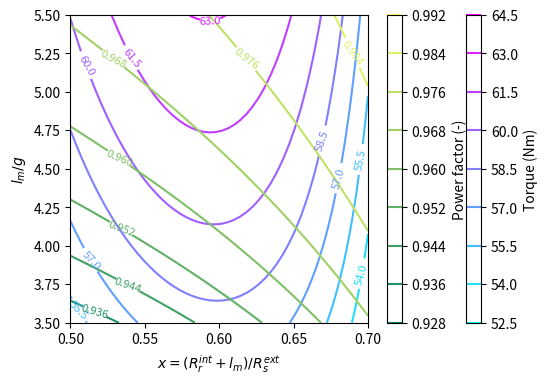
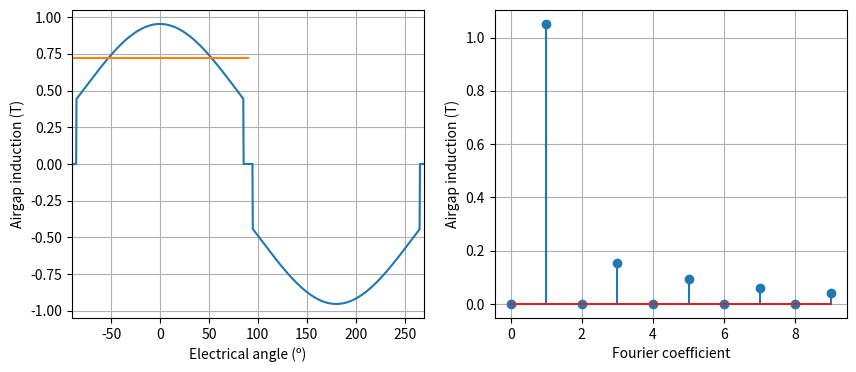

Recreate these plots in Python, in order.
"""Main module."""


import numpy as np
import matplotlib.pyplot as plt
# Load the machine
import os
from os.path import join
import scipy.optimize as sopt
import json


class spm_designer:

    def __init__(self, D_s_ext, Length):

        self.D_s_ext = D_s_ext # machine rotor outer diameter (m)
        self.R_s_ext = D_s_ext/2
        self.Lenght_s = Length # stack length  (m)
        self.N_pp = 3      # pair of poles  
        self.N_slots = 36  # number of slots   
        self.N_phases = 3

        self.x = 0.4 # design factor  x = (R_r_int + l_m)/R_s_ext
        self.b = 4.5 # design factor  b = l_m/g

        self.g = 1e-3   # minimum airgap  (m)
        self.k_j = 9.1e3 # thermal loading (W/m2)
        self.N_s = 120 # number of turns per phase

        self.B_fe = 1.5 # Steel loading (T)
        self.B_r = 1.16 # Magnet remanence (T)

        self.beta = 1.0
        self.alpha_m = np.deg2rad(171.0)

        self.Tau_ref = 8.0

        self.rho_Cu = 1.68e-8
        self.k_Cu = 0.432
        self.k_w = 0.95

        self.mu_0 = 4e-7*np.pi

        self.Ntcoil = 20

        self.mu_r = 1.04  # magnet permeability
        self.k_c = 1.15

        self.N_eps = 1000 # number of points to consider when computing B

        self.svg_folder = './svg'
        isExist = os.path.exists(self.svg_folder)
        if not isExist:
            os.makedirs(self.svg_folder)

        self.half = False
        
    def design(self):

        R_s_ext = self.R_s_ext
        g = self.g
        l_m = self.b*self.g
        self.R_r_ext = self.x*R_s_ext - l_m
        self.R_s_int = self.R_r_ext + g + l_m
        self.D_s_int = 2*self.R_s_int
        D_s_ext =  2*self.R_s_ext
        p = self.N_pp
        q = self.N_slots
        B_fe = self.B_fe
        x = self.x
        R_r_ext = self.R_r_ext
        R_s_int = self.R_s_int
        self.l_m = l_m

        self.N_coils = self.N_slots/2

        self.Ntcoil = self.N_s/(self.N_slots/3)*2

        self.rounded_magnet_radius()
        epsilon = np.linspace(-np.pi/2,-np.pi/2+2*np.pi, self.N_eps)
        l_m_eps,g_eps,B_g_eps,B_g_avg,B_g_1,B_g_fft = self.b_eval(epsilon)
        self.B_g_avg = B_g_avg
        self.B_g_1 = B_g_1

        l_y = np.pi*D_s_ext/(4*p*B_fe)*(self.x*B_g_avg) # yoke thickness paper

        D_r_ext = 2*self.R_r_ext
        l_y = B_g_avg/B_fe*np.pi*D_r_ext/(4*p) # yoke thickness ty (Pellegrino:16, pg. 66)

        l_t = R_s_ext - l_y - R_s_int 

        w_t = np.pi*D_s_ext/(6*p*q*B_fe)*(self.x*B_g_avg) # aquí el denominador es muy grande
        w_t = np.pi*D_s_ext/q*(self.x*B_g_avg/B_fe)       # quizás confundieron q (número de slots según paper con q según syre)

        self.l_y = l_y
        self.l_t = l_t
        self.w_t = w_t

        l_end = (self.D_s_int+5*l_t)*np.pi/(p*q)
        l_end = (self.D_s_int+5*l_t)*np.pi/4

        #l_end = 2*(self.R_s_int)*np.pi/6
        self.l_end = l_end
  
        Circumference = np.pi*(D_s_ext + 2*R_s_int)/2
        Slot_width = (Circumference/q - w_t)

        self.Slot_width = Slot_width
        self.w_s = Slot_width
        self.w = self.w_s/(self.w_s + self.w_t) 

        # for slot SlotW11:

        self.SlotW11_Zs = self.N_slots # Slot number
        self.SlotW11_H0 = self.l_t*0.05  # Slot isthmus height
        self.SlotW11_H1 = self.l_t*0.02 # Height
        self.SlotW11_H2 = self.l_t # Slot height below wedge 
        self.SlotW11_W1 = np.pi*(R_s_int+self.SlotW11_H0)/q # Slot top width
        self.SlotW11_W2 = np.pi*(R_s_int+self.SlotW11_H0+l_t)/q # Slot bottom width
        self.SlotW11_W0 = self.SlotW11_W1 * 0.45  # Slot isthmus width
        self.SlotW11_R1 = self.SlotW11_W2*0.25 # Slot bottom radius

        self.A_slot = (self.SlotW11_W1 + self.SlotW11_W2)/2 * l_t
        A_slots = q*self.A_slot 

        k_Cu = self.k_Cu
        rho_Cu = self.rho_Cu
        L = self.Lenght_s
        k_j = self.k_j
        N_s = self.N_s
        I = 1/(6*N_s)*np.sqrt(k_j*(k_Cu/rho_Cu*L/(L+l_end)*2*np.pi*D_s_ext*A_slots))
 
        k_w = self.k_w
        lambda_m = 2*(R_s_int)*L*N_s*k_w*B_g_1/p

        mu_0 = self.mu_0
        k_s = 1.5 # Pyrhonen, Juha, Design of rotating electrical machines, 2014, pg 250
        k_t = 0.787    # Pyrhonen, Juha, Design of rotating electrical machines, 2014, pg 250
        k_c = 1.1
        L_m = 3/2*8/np.pi*(k_w*N_s/p)**2*mu_0*L*D_s_ext*x/g/(l_m/g+k_c)

        Lmd = (6/np.pi*mu_0)/p**2*R_r_ext*L/(self.b*g+g*k_c)*(N_s*k_w)**2  #[mH] Juha Pyrhonen 'Design of rotating electrical machines' (3.110)
        L_m = Lmd

        L_slot = 12/(6*p*4)*k_s*mu_0*L*N_s**2
        L_tip = 12/(6*p*4)*k_t*mu_0*L*N_s**2

        L_q = (L_m + L_slot + L_tip)
        L_d = L_q
        L_s = L_q

        i_q = I
        PF = lambda_m/(np.sqrt(lambda_m**2+(L_q*i_q)**2))

        #L_m = 3/2*8/np.pi*(k_w*N_s/p)**2*mu_0*L*D*x/(l_m+k_c) # esto esta mal
        T_e = 3/2*p*lambda_m*i_q
    
        k_j_computed = (6*N_s*I)**2/(k_Cu/rho_Cu*L/(L+l_end)*2*np.pi*D_s_ext*A_slots)

        self.K_s = N_s*k_w*l_t*8*k_Cu*self.w_s/(self.w_s+w_t)

        self.T_e = T_e
        self.PF = PF

        self.I = I
        self.k_j_computed = k_j_computed
        self.lambda_m = lambda_m
        self.L_m = L_m
        self.L_d = L_d
        self.L_q = L_q
        self.L_s = L_s
        self.L_slot = L_slot
        self.L_tip = L_tip

        self.Vol_r = np.pi*self.R_r_ext**2 * self.Lenght_s

        self.I_density = self.Ntcoil*I*np.sqrt(2)/self.A_slot

        self.wire_eval()

    def wire_eval(self):

        Ntcoil = self.Ntcoil
        self.wire_area = self.A_slot*self.k_Cu/Ntcoil
        self.wire_radio = np.sqrt(self.wire_area/np.pi) # A = pi*r**2
        self.wire_diameter = 2*self.wire_radio

        N_slots = self.N_slots
        Lenght_s = self.Lenght_s
        
        Nlay = 1
        #Lew = 2*(self.R_s_int)*np.pi/6
        Lew = self.l_end
        self.phase_wire_length = (0.5 * 2 * Lew + Lenght_s) * N_slots * Nlay * Ntcoil/3

        self.Ntcoil = Ntcoil
        self.Nlay = 1
        self.Lew = Lew
 
        # estimated phase resistance
        self.R_s = self.rho_Cu*self.phase_wire_length/self.wire_area


    def rounded_magnet_radius(self):
        '''
        Compute the radius of the rounded magnet.

        '''

        R_r_ext = self.R_r_ext
        beta = self.beta
        l_m = self.l_m
        alpha_m = self.alpha_m
        alpha_m_2 = alpha_m/self.N_pp
        
        cos,sin = np.cos,np.sin
        num = (2*R_r_ext**2 + 2*l_m*R_r_ext*(beta+1))*(1 - cos(alpha_m_2/2)) + (beta**2 + 1 - 2*beta*cos(alpha_m_2/2))*l_m**2
        den = 2*(R_r_ext*(1-cos(alpha_m_2/2))+l_m*(1-beta*cos(alpha_m_2/2)))
        r_c = num/den
        self.r_c = r_c

    def b_eval(self, epsilon):
        '''
        Compute:
         
          - the B curve as function of angle
          - B average
          - B fundamental fourier value

        '''
 

        B_r = self.B_r
        mu_r = self.mu_r 
        k_c = self.k_c 
        g = self.g
        N_eps = len(epsilon)
        
        R_r_ext = self.R_r_ext
        R_s_int = self.R_s_int 
        beta = self.beta
        l_m = self.l_m
        alpha_m_r = self.alpha_m/self.N_pp # actual geometrical angle
        alpha_m_e = self.alpha_m # electrical angle

        alpha_m_2 = alpha_m_e
        
        cos,sin = np.cos,np.sin
        num = (2*R_r_ext**2 + 2*l_m*R_r_ext*(beta+1))*(1 - cos(alpha_m_2/2)) + (beta**2 + 1 - 2*beta*cos(alpha_m_2/2))*l_m**2
        den = 2*(R_r_ext*(1-cos(alpha_m_2/2))+l_m*(1-beta*cos(alpha_m_2/2)))
        r_c = num/den

        cos, sin = np.cos,np.sin
        
        idx_pos_left  = np.abs(epsilon-(-alpha_m_e/2)).argmin()
        idx_pos_right = np.abs(epsilon-(alpha_m_e/2)).argmin()
        idx_half = np.abs(epsilon-np.pi/2).argmin()
        idx_neg_left  = np.abs(epsilon-(-alpha_m_e/2+np.pi)).argmin()
        idx_neg_right = np.abs(epsilon-( alpha_m_e/2+np.pi)).argmin()

        # Magnet thickness as function of epsilon
        epsilon_half = epsilon[:idx_half]
        l_m_eps = epsilon*0.0
        l_m_eps_half = (R_r_ext+l_m-r_c)*cos(epsilon_half) - R_r_ext + np.sqrt(r_c**2 - ((R_r_ext+l_m)*sin(epsilon_half)-r_c*sin(epsilon_half))**2)
        l_m_eps_half[0:idx_pos_left] = 0.0
        l_m_eps_half[idx_pos_right:] = 0.0

        if not self.half:
            l_m_eps[:idx_half] = l_m_eps_half
            l_m_eps[idx_half:] = l_m_eps_half
        else:
            l_m_eps = l_m_eps_half

        # Airgap as function of epsilon
        g_eps = R_s_int - R_r_ext - l_m_eps

        # B as function of epsilon
        B_g_eps = l_m_eps/g_eps/(l_m_eps/g_eps+k_c*mu_r)*B_r

        B_g_eps[0:np.argmin(epsilon<-alpha_m_e/2)] = 0
        B_g_eps[np.argmin(epsilon<alpha_m_e/2):] = 0
        if not self.half:
            B_g_eps[int(N_eps/2):] = -B_g_eps[:int(N_eps/2)]

        # B average
        B_g_avg = np.sum(np.abs(B_g_eps))/N_eps

        # B fourier components
        B_g_fft = np.abs(np.fft.rfft(B_g_eps))/N_eps*2
        B_g_1 = B_g_fft[1]

        return l_m_eps,g_eps,B_g_eps,B_g_avg,B_g_1,B_g_fft
    
    def plot_b(self):
        self.half = False
        epsilon = np.linspace(-np.pi/2,-np.pi/2+2*np.pi, self.N_eps)
        l_m_eps,g_eps,B_g_eps,B_g_avg,B_g_1,B_g_fft = self.b_eval(epsilon)
        fig, axes = plt.subplots(ncols=2, figsize=(10,4))
        axes[0].plot(np.rad2deg(epsilon),B_g_eps)
        axes[0].plot([-90,90],[B_g_avg]*2)
        axes[0].set_ylabel('Airgap induction (T)')
        axes[0].set_xlabel('Electrical angle (º)')
        axes[0].set_xlim([-90,270])
        axes[0].grid()
        axes[1].stem(B_g_fft[0:10])
        axes[1].grid()
        axes[1].set_ylabel('Airgap induction (T)')
        axes[1].set_xlabel('Fourier coefficient')
        fig.savefig(os.path.join(self.svg_folder,'b_harmonics.svg'))
        return fig 
        
        
    def plot_machine(self):
        
        # x/R_r = sin(epsilon)
        # y/R_r = sin(epsilon)

        self.half = True

        epsilon = np.linspace(-np.pi/2,2*np.pi-np.pi/2, 200)
        #epsilon_beta = np.linspace(-self.alpha_m/2,self.alpha_m/2, 200)/self.N_pp
        epsilon_beta = epsilon
        R_s_int = self.R_s_int
        x_s_int = R_s_int*np.sin(epsilon)
        y_s_int = R_s_int*np.cos(epsilon)

        R_s_l_t_int = self.R_s_int + self.l_t
        x_s_l_t_int = R_s_l_t_int*np.sin(epsilon)
        y_s_l_t_int = R_s_l_t_int*np.cos(epsilon)

        R_s_ext = self.R_s_ext
        x_s_ext = R_s_ext*np.sin(epsilon)
        y_s_ext = R_s_ext*np.cos(epsilon)
        x_s_ext_1 = R_s_ext*np.sin(epsilon[0])
        y_s_ext_1 = R_s_ext*np.cos(epsilon[0])
        x_s_ext_2 = R_s_ext*np.sin(epsilon[-1])
        y_s_ext_2 = R_s_ext*np.cos(epsilon[-1])

        R_r_ext = self.R_r_ext
        x_r_ext = R_r_ext*np.sin(epsilon)
        y_r_ext = R_r_ext*np.cos(epsilon)

        l_m_eps,g_eps,B_g_eps,B_g_avg,B_g_1,B_g_fft = self.b_eval(epsilon_beta)
        x_beta = (R_r_ext+l_m_eps)*np.sin(epsilon_beta)
        y_beta = (R_r_ext+l_m_eps)*np.cos(epsilon_beta)
        x_beta_11 = (R_r_ext)*np.sin(epsilon_beta[0])
        y_beta_11 = (R_r_ext)*np.cos(epsilon_beta[0])
        x_beta_12 = (R_r_ext+l_m_eps[0])*np.sin(epsilon_beta[0])
        y_beta_12 = (R_r_ext+l_m_eps[0])*np.cos(epsilon_beta[0])
        x_beta_21 = (R_r_ext)*np.sin(epsilon_beta[-1])
        y_beta_21 = (R_r_ext)*np.cos(epsilon_beta[-1])
        x_beta_22 = (R_r_ext+l_m_eps[-1])*np.sin(epsilon_beta[-1])
        y_beta_22 = (R_r_ext+l_m_eps[-1])*np.cos(epsilon_beta[-1])

        fig, axes = plt.subplots(ncols=1, figsize=(10,4))
        axes.plot(x_r_ext,y_r_ext,'k')
        axes.plot(x_beta,y_beta,'k')
        axes.plot(x_s_int,y_s_int)
        axes.plot(x_s_ext,y_s_ext)
        axes.plot(x_s_l_t_int,y_s_l_t_int)
        axes.plot([0,x_s_ext_1],[0,y_s_ext_1],'k', lw = 0.1)
        axes.plot([0,x_s_ext_2],[0,y_s_ext_2],'k', lw = 0.1)
        axes.plot([0,x_s_ext_1],[0,y_s_ext_1],'k', lw = 0.1)
        axes.plot([x_beta_11,x_beta_12],[y_beta_11,y_beta_12],'k')
        axes.plot([x_beta_21,x_beta_22],[y_beta_21,y_beta_22],'k')

        return fig
        

    def plot_xb_plane(self,x_min=0.5,x_max=0.7,b_min=3.5,b_max=5.5, N_x=50, N_b=50):

        x = np.linspace(x_min,x_max, N_x)
        b = np.linspace(b_min,b_max, N_b)
        T_e = np.zeros((N_x,N_b))
        PF  = np.zeros((N_x,N_b))

        X, B = np.meshgrid(x, b)

        for itx in range(N_x):
            for itb in range(N_b):
                self.x = X[itx,itb]
                self.b = B[itx,itb]
                self.design()
                self.wire_eval()
                T_e[itx,itb] = self.T_e
                PF[itx,itb] = self.PF
        
        self.X = X
        self.B = B
        self.T_e_array = T_e
        self.PF_array = PF

        fig, ax = plt.subplots(figsize=(6,4));
        fig.get_tight_layout()

        T_e_contour = ax.contour(self.X, self.B, self.T_e_array, cmap='cool');
        PF_contour  = ax.contour(self.X, self.B, self.PF_array, cmap='summer');
        pa = ax.clabel(T_e_contour, inline=True, fontsize=8)
        pb = ax.clabel(PF_contour, inline=True, fontsize=8)
        # cba = plt.colorbar(pa,shrink=0.25)
        # cbb = plt.colorbar(pb,shrink=0.25)
        fig.colorbar(T_e_contour, label='Torque (Nm)')
        fig.colorbar(PF_contour, label='Power factor (-)')

        #ax.set_title('x-b plane')
        ax.set_ylabel('$l_m/g$')
        ax.set_xlabel('$x = (R_r^{int} + l_m)/R_s^{ext}$') 
        fig.savefig(os.path.join(self.svg_folder,'plane_x_b.svg'))


    def report_pellegrino(self):

        print(f'x = {self.x:0.3f}, b = {self.b:0.3f}')
        print(f'L_m = {self.L_m*1e3}, L_slot = {self.L_slot*1e3}, L_tip = {self.L_tip*1e3}')
        print(f'I = {self.I:0.2f} A, PF = {self.PF:0.3f}, T_e = {self.T_e:0.3f} Nm')
        print(f'R_r_ext = {self.R_r_ext*1e3:0.2f} mm, R_s_ext = {self.R_s_ext*1e3:0.2f} mm')
        print(f'yoke l_y = {self.l_y*1e3:0.2f} mm, slot l_t = {self.l_t*1e3:0.2f} mm, slot w_t = {self.w_t*1e3:0.2f} mm')
        print(f'magnet l_m = {self.l_m*1e3:0.2f} mm')
        print(f'L_q = {self.L_q*1000:0.2f} mH, R_s = {self.R_s:0.3f} Ohm,  A_slot = {self.A_slot*1e6:0.2f} mm2')
        #print(f'l_end = {self.l_end*1000} mm')

        # print(f'PF = {self.PF:0.3f}')
        print(f'r_c = {self.r_c}')
        # print(f'k_j_computed = {self.k_j_computed:0.3f} J, K_s = {self.K_s:0.3f} A/m')
        print(f'B_g_avg = {self.B_g_avg:0.3f} T, B_g_1 = {self.B_g_1:0.3f} T, lambda_m = {self.lambda_m:0.3f} Vs')
        # print(f'w_t = {self.w_t*1000:0.3f} mm, w_s = {self.w_s*1000:0.3f} mm, w = {self.w:0.3f}')
        # 

    def inductance_eval(self):

        mu_0 = np.pi*4e-7
        R_r_ext = self.R_r_ext
        R_s_int = self.R_s_int

        N_pp = self.N_pp
        Length = self.Lenght_s
        A = 2*R_r_ext*np.pi/(2*N_pp)*Length
        N = self.N_s/N_pp

        # L = phi/I 
        # phi = N*I/Rel
        # Rel = l/(mu*A)
        l = 2*(R_s_int-R_r_ext)
        L = N_pp*mu_0*A*N**2/l
        print(f'Computed inductance = {L}')

    def save2pyleecan(self,file):

        data = {'p':self.N_pp,'stator':{'lamination':{},'slot':{},'winding':{},'conductor':{}},
                'rotor':{'lamination':{},'slot':{}, 'magnet':{}},
                'results':{}}

        data['stator']['lamination'].update({
            'Rint':self.R_s_int, # internal radius [m]
            'Rext':self.R_s_ext, # external radius [m]
            'L1':self.Lenght_s, # Lamination stack active length [m] without radial ventilation airducts 
                        # but including insulation layers between lamination sheets
            'Nrvd':0, # Number of radial air ventilation duct
            'Kf1':self.k_w, # Lamination stacking / packing factor
            'is_internal':False,
            'is_stator':True,
            })

        data['stator']['slot'].update({'type':'SlotW11'})
        data['stator']['slot'].update({
        'Zs': self.SlotW11_Zs , # Slot number
        'H0': self.SlotW11_H0 , # Slot isthmus height
        'H1': self.SlotW11_H1 , # Height
        'H2': self.SlotW11_H2 , # Slot height below wedge 
        'W0': self.SlotW11_W0 , # Slot isthmus width
        'W1': self.SlotW11_W1 , # Slot top width
        'W2': self.SlotW11_W2 , # Slot bottom width
        'R1': self.SlotW11_R1   # Slot bottom radius
        })

        data['stator']['winding'].update({
            'qs':3,  # number of phases
            'p':self.N_pp,  # number of pole pairs
            'Nlayer':1,  # Number of layers per slots
            'coil_pitch':0, # Coil pitch (or coil span or Throw)
            'Lewout':self.Lew,  # staight length of conductor outside lamination before EW-bend
            'Ntcoil':self.Ntcoil,  # number of turns per coil
            'Npcp':1,  # number of parallel circuits per phase
            'Nslot_shift_wind':0,  # 0 not to change the stator winding connection matrix built by pyleecan number 
                                # of slots to shift the coils obtained with pyleecan winding algorithm 
                                # (a, b, c becomes b, c, a with Nslot_shift_wind1=1)
            'is_reverse_wind':False # True to reverse the default winding algorithm along the airgap 
                                # (c, b, a instead of a, b, c along the trigonometric direction)
        })

        data['stator']['conductor'].update({
                    'type':'CondType12',
            'Wwire':self.wire_diameter, #  single wire width without insulation [m]
            # Hwire=2e-3, # single wire height without insulation [m]
            'Wins_wire':1e-6, # winding strand insulation thickness [m]
            #type_winding_shape=1, # type of winding shape for end winding length calculation
            #                       # 0 for hairpin windings
            #                       # 1 for normal windings
                })        
 

        # Rotor setup
        data['rotor']['lamination'].update({
            'Rint': 0.0, # Internal radius
            'Rext': self.R_r_ext, # external radius
            'is_internal':True, 
            'is_stator':False,
            'L1':self.Lenght_s # Lamination stack active length [m] 
                        # without radial ventilation airducts but including insulation layers between lamination sheets
        })

        data['rotor']['slot'].update({
            'type':'SlotM14',
            'H0' : 0.0001,
            'Hmag': self.l_m,
            'Rtopm': self.r_c,
            'W0':np.pi/(self.N_pp),
            'Wmag':self.alpha_m/(self.N_pp),
            'Zs':self.N_pp*2
                   })
        data['I'] = self.I

        data['rotor']['magnet'].update({'mur_lin':1.0})
        data['rotor']['magnet'].update({'Brm20':self.B_r})

        data['results'].update({'L_q':self.L_q})
        data['results'].update({'R_s':self.R_s})
        data['results'].update({'B_g_avg':self.B_g_avg})
        data['results'].update({'B_g_1':self.B_g_1})
        data['results'].update({'lambda_m':self.lambda_m})
        data['results'].update({'T_e':self.T_e})
        data['results'].update({'K_s':self.K_s})
        data['results'].update({'k_j_computed':self.k_j_computed})
        data['results'].update({'I_density':self.I_density})

        self.data = data

        with open(file,'w') as fobj:
            fobj.write(json.dumps(self.data))

    def torquepf2xb(self, T_e_ref, PF_ref):
        self.T_e_ref = T_e_ref
        self.PF_ref = PF_ref

        xb_0 = [0.5, 4.5]
        result = sopt.minimize(self.obj_xb, xb_0, bounds=[(0.3,0.7),(3.5,5.5)])

        self.opt_results = result

        self.x = result.x[0]
        self.b = result.x[1]
        print(f'x = {self.x:0.2f}, b = {self.b:0.2f}')

    def obj_xb(self,xb):

        x = xb[0]
        b = xb[1]

        self.x =x # design factor  x = (R_r_int + l_m)/R_s_ext
        self.b =b # design factor  b = l_m/g

        self.design()
        self.wire_eval()

        return 1000*(self.T_e-self.T_e_ref)**2 + 1000*( self.PF - self.PF_ref)**2

               


if __name__ == '__main__':

    spm = spm_designer(0.175,0.11)
    spm.beta = 0.5
    spm.g = 1e-3
    spm.k_j = 9100.0
    spm.x = 0.6 # design factor  x = (R_r_int + l_m)/R_s_ext
    spm.b = 4.5 # design factor  b = l_m/g

    spm.design()
    
    spm.report_pellegrino()
    #spm.plot_machine()
    spm.plot_xb_plane()
    spm.plot_b()
    #spm.save2pyleecan('dicorca_spm.json')
    spm.torquepf2xb(57,0.93)
    spm.design()
    spm.wire_eval()
    spm.report_pellegrino()
